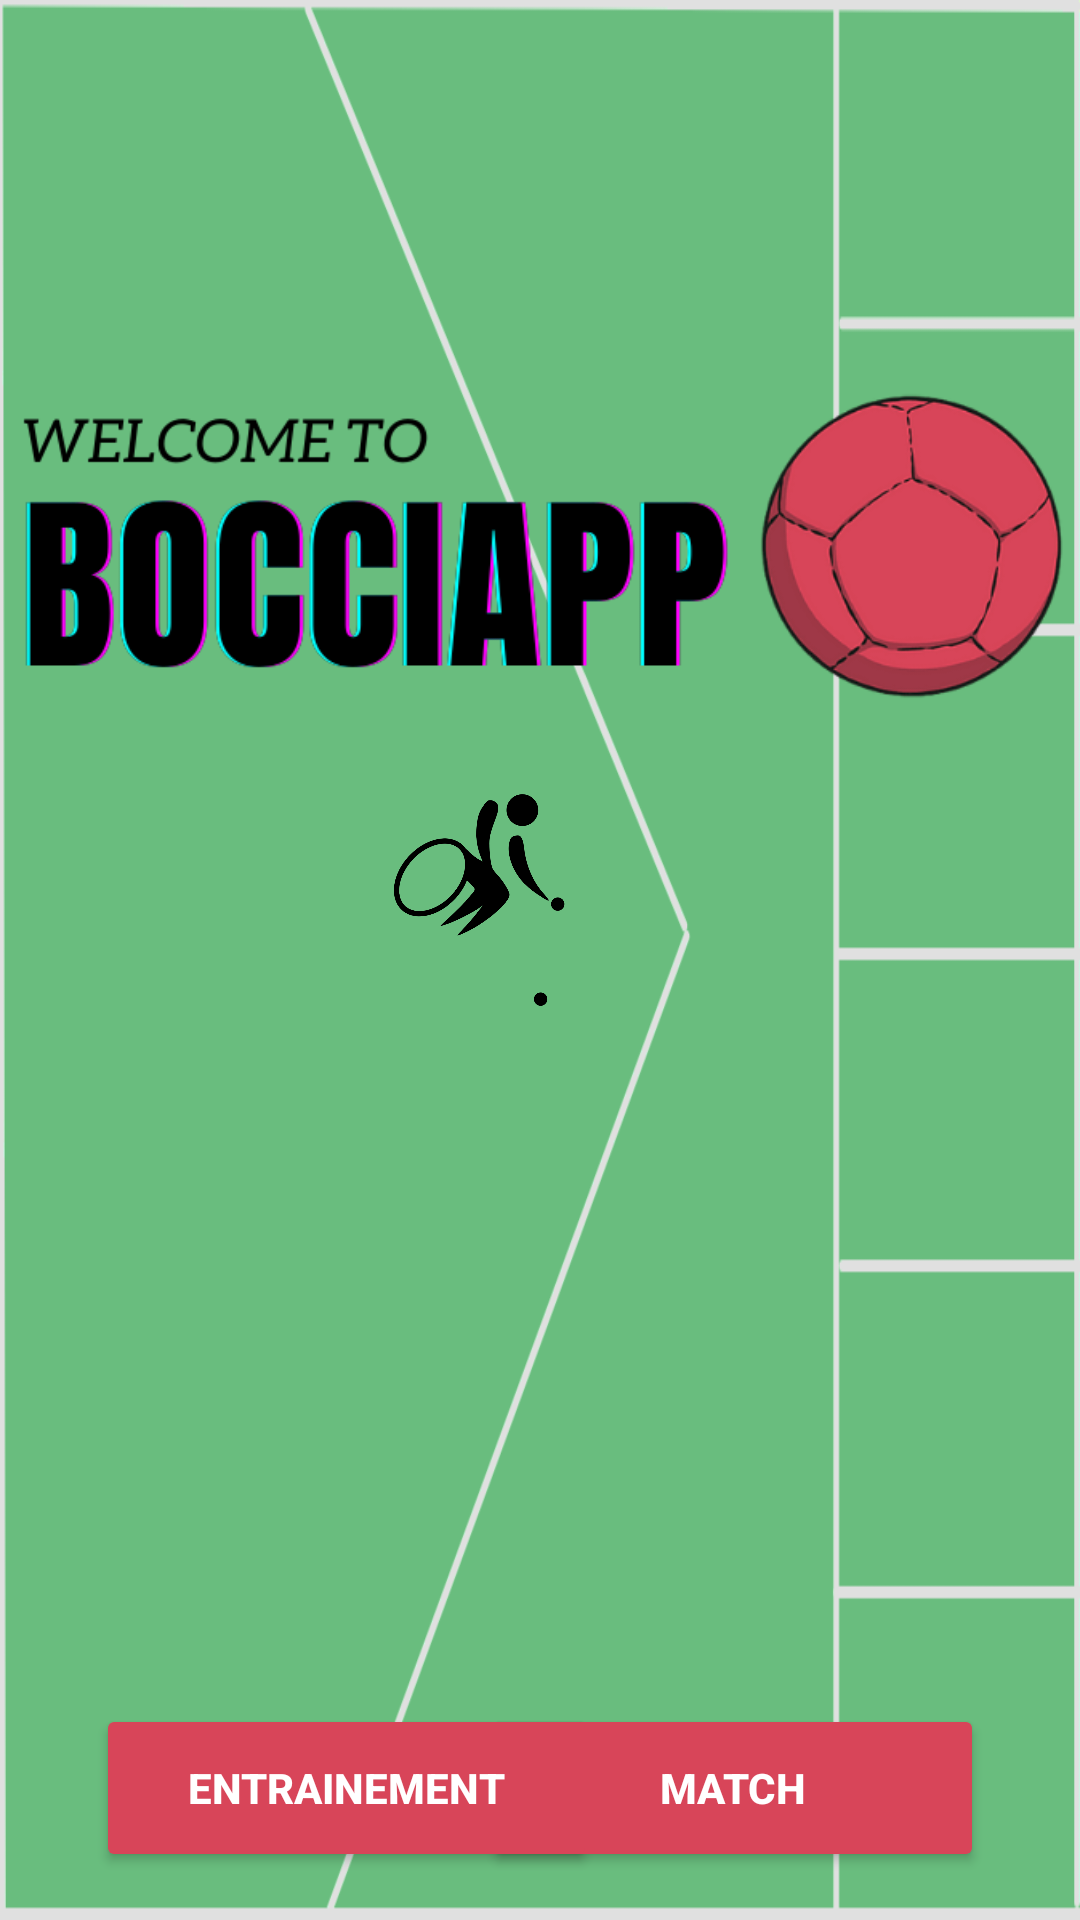

Reconstruct the res/layout file that produces this screen, plus the resources it refers to.
<!-- AndroidManifest.xml: application theme Theme.Bocciapp -->
<!-- res/layout/activity_main.xml -->
<?xml version="1.0" encoding="utf-8"?>
<androidx.constraintlayout.widget.ConstraintLayout xmlns:android="http://schemas.android.com/apk/res/android"
    xmlns:app="http://schemas.android.com/apk/res-auto"
    xmlns:tools="http://schemas.android.com/tools"
    android:layout_width="match_parent"
    android:layout_height="match_parent"
    android:background="@drawable/backgroundterrain_pastel"
    tools:context=".MainActivity">

    <Button
        android:id="@+id/btnMatch"
        android:layout_width="167dp"
        android:layout_height="56dp"
        android:layout_marginEnd="32dp"
        android:layout_marginBottom="16dp"
        android:backgroundTint="#D84559"
        android:text="@string/match"
        android:textColor="#FFFFFF"
        android:textStyle="bold"
        app:layout_constraintBottom_toBottomOf="parent"
        app:layout_constraintEnd_toEndOf="parent" />

    <ImageView
        android:id="@+id/imageView2"
        android:layout_width="wrap_content"
        android:layout_height="wrap_content"
        android:layout_marginTop="80dp"
        android:contentDescription="@string/welcome_to_bocciap"
        app:layout_constraintEnd_toEndOf="parent"
        app:layout_constraintHorizontal_bias="0.491"
        app:layout_constraintStart_toStartOf="parent"
        app:layout_constraintTop_toTopOf="parent"
        app:srcCompat="@drawable/welcomecopie" />

    <Button
        android:id="@+id/btnTrain"
        android:layout_width="167dp"
        android:layout_height="56dp"
        android:layout_marginStart="32dp"
        android:layout_marginBottom="16dp"
        android:backgroundTint="#D84559"
        android:text="@string/entrainement"
        android:textColor="#FFFFFF"
        android:textStyle="bold"
        app:layout_constraintBottom_toBottomOf="parent"
        app:layout_constraintStart_toStartOf="parent" />

    <ImageView
        android:id="@+id/imageView3"
        android:layout_width="78dp"
        android:layout_height="75dp"
        android:layout_marginBottom="308dp"
        android:rotation="35"
        app:layout_constraintBottom_toBottomOf="parent"
        app:layout_constraintEnd_toEndOf="parent"
        app:layout_constraintHorizontal_bias="0.465"
        app:layout_constraintStart_toStartOf="parent"
        app:srcCompat="@drawable/boccia_pictogram"
        tools:ignore="ContentDescription" />

    <ImageButton
        android:id="@+id/btnComm"
        android:layout_width="wrap_content"
        android:layout_height="wrap_content"
        android:layout_marginTop="8dp"
        android:layout_marginEnd="8dp"
        android:backgroundTint="#00FFFFFF"
        app:layout_constraintEnd_toEndOf="parent"
        app:layout_constraintTop_toTopOf="parent"
        app:srcCompat="@drawable/ic_baseline_settings_input_antenna_24"
        tools:ignore="ContentDescription" />

</androidx.constraintlayout.widget.ConstraintLayout>
<!-- resources referenced by this layout -->
<resources>
  <!-- drawable backgroundterrain_pastel: png bitmap (drawable-v24, 32650 bytes) -->
  <!-- drawable boccia_pictogram: png bitmap (drawable-v24, 16487 bytes) -->
  <!-- drawable welcomecopie: png bitmap (drawable-v24, 47126 bytes) -->
  <string name="entrainement">ENTRAINEMENT</string>
  <string name="match">MATCH</string>
  <string name="welcome_to_bocciap">Welcome to BOCCIAP</string>
  <style name="Theme.Bocciapp" parent="Theme.MaterialComponents.DayNight.NoActionBar">
          
          <item name="colorPrimary">@color/red_ball</item>
          <item name="colorPrimaryVariant">@color/orange</item>
          <item name="colorOnPrimary">@color/white</item>
          
          <item name="colorSecondary">@color/teal_200</item>
          <item name="colorSecondaryVariant">@color/teal_700</item>
          <item name="colorOnSecondary">@color/black</item>
          
          <item name="android:statusBarColor" tools:targetApi="l">?attr/colorPrimaryVariant</item>
          
      </style>
  <color name="red_ball">#D84559</color>
  <color name="white">#FFFFFFFF</color>
  <color name="teal_200">#FF03DAC5</color>
  <color name="teal_700">#FF018786</color>
  <color name="black">#FF000000</color>
</resources>
